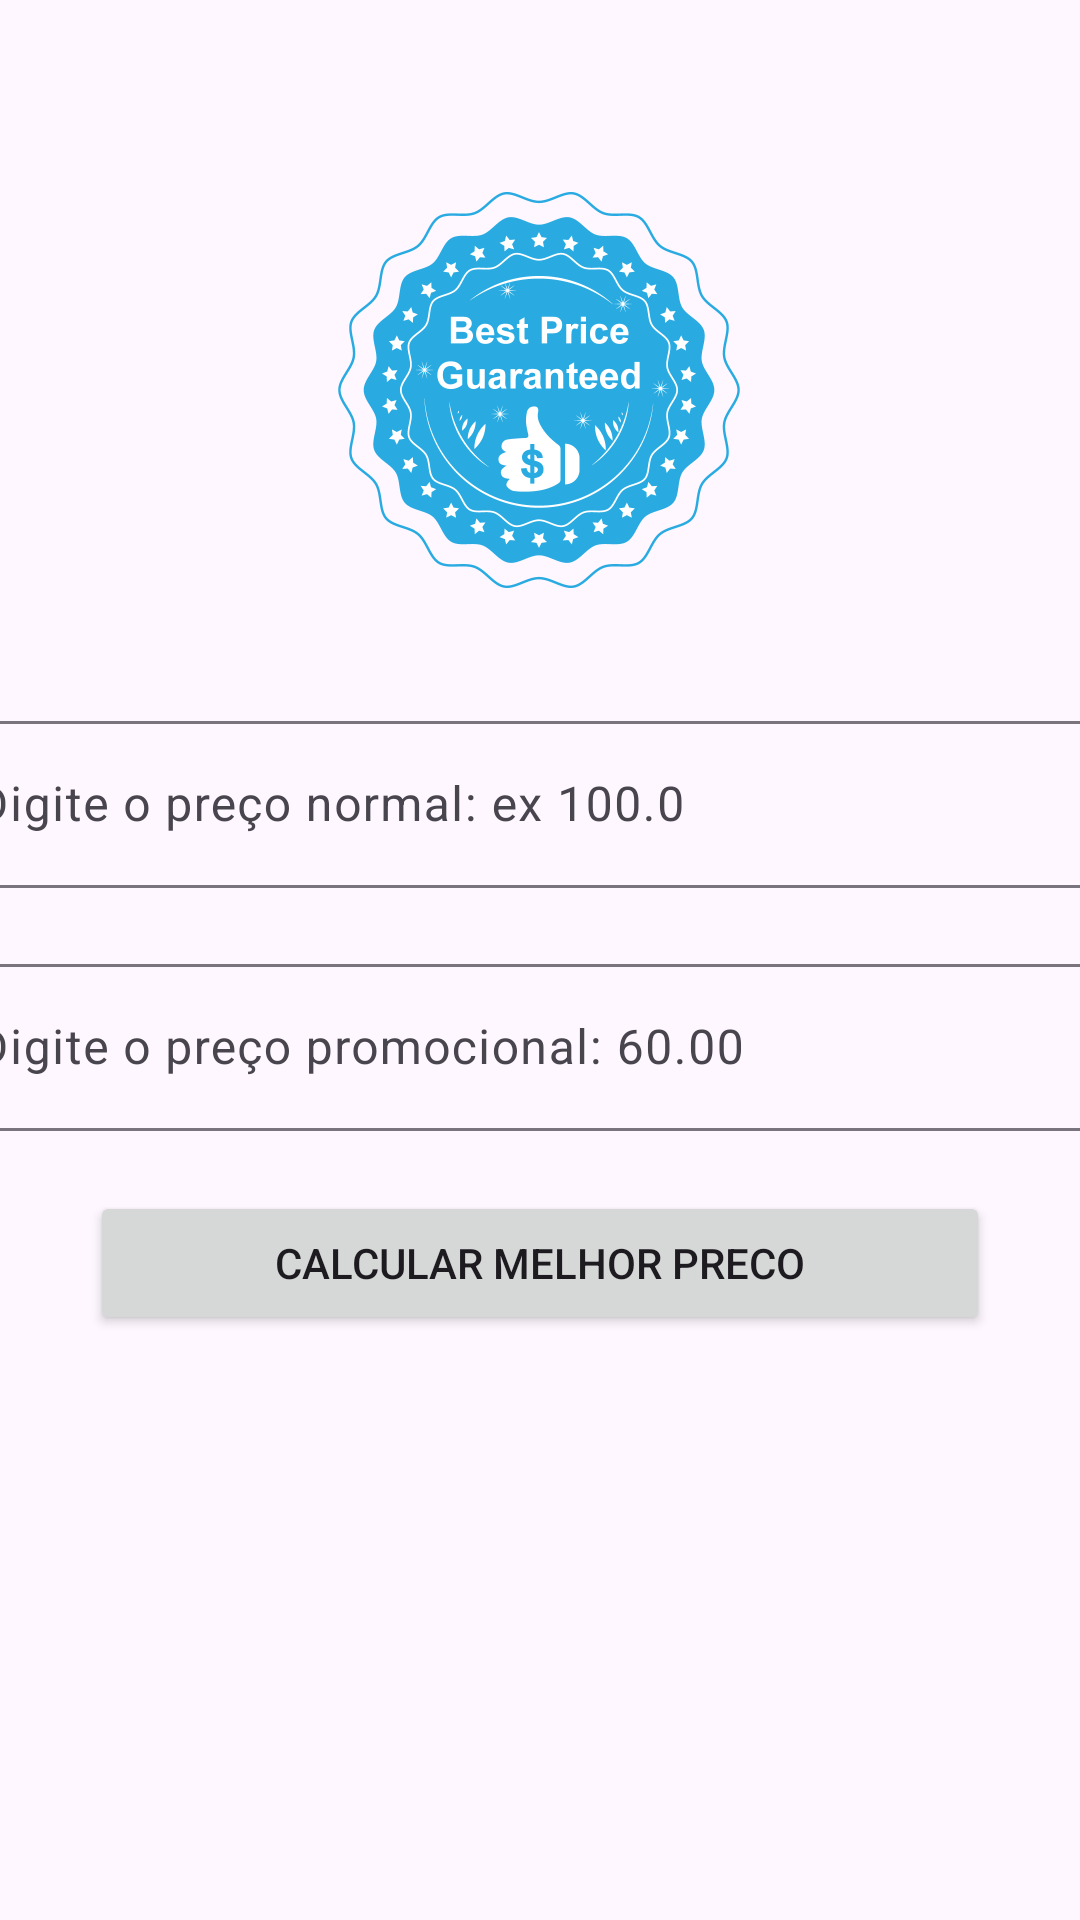

Here is an Android app screen rendered from its layout file. Give the layout XML and the strings, colors and styles it references.
<!-- AndroidManifest.xml: application theme Theme.Melhorpreco -->
<!-- res/layout/activity_main.xml -->
<?xml version="1.0" encoding="utf-8"?>
<androidx.constraintlayout.widget.ConstraintLayout xmlns:android="http://schemas.android.com/apk/res/android"
    xmlns:app="http://schemas.android.com/apk/res-auto"
    xmlns:tools="http://schemas.android.com/tools"
    android:id="@+id/main"
    android:layout_width="match_parent"
    android:layout_height="match_parent"
    tools:context=".MainActivity">

    <ImageView
        android:id="@+id/imageView"
        android:layout_width="200dp"
        android:layout_height="200dp"
        android:layout_marginStart="30dp"
        android:layout_marginTop="30dp"
        android:layout_marginEnd="30dp"
        app:layout_constraintEnd_toEndOf="parent"
        app:layout_constraintHorizontal_bias="0.496"
        app:layout_constraintStart_toStartOf="parent"
        app:layout_constraintTop_toTopOf="parent"
        app:srcCompat="@drawable/logo" />

    <com.google.android.material.textfield.TextInputLayout
        android:id="@+id/textInputLayout"
        android:layout_width="409dp"
        android:layout_height="wrap_content"
        android:layout_marginTop="5dp"
        app:layout_constraintEnd_toEndOf="parent"
        app:layout_constraintHorizontal_bias="0.5"
        app:layout_constraintStart_toStartOf="parent"
        app:layout_constraintTop_toBottomOf="@+id/imageView">

        <com.google.android.material.textfield.TextInputEditText
            android:id="@+id/edit_preco_normal"
            android:layout_width="match_parent"
            android:layout_height="wrap_content"
            android:hint="Digite o preço normal: ex 100.0"
            android:numeric="decimal" />
    </com.google.android.material.textfield.TextInputLayout>

    <com.google.android.material.textfield.TextInputLayout
        android:id="@+id/textInputLayout2"
        android:layout_width="409dp"
        android:layout_height="wrap_content"
        android:layout_marginStart="1dp"
        android:layout_marginTop="20dp"
        android:layout_marginEnd="1dp"
        app:layout_constraintEnd_toEndOf="parent"
        app:layout_constraintStart_toStartOf="parent"
        app:layout_constraintTop_toBottomOf="@+id/textInputLayout">

        <com.google.android.material.textfield.TextInputEditText
            android:id="@+id/edit_preco_promocao"
            android:layout_width="match_parent"
            android:layout_height="wrap_content"
            android:hint="Digite o preço promocional: 60.00"
            android:numeric="decimal" />
    </com.google.android.material.textfield.TextInputLayout>

    <Button
        android:id="@+id/btn_calcularpreco"
        android:layout_width="0dp"
        android:layout_height="wrap_content"
        android:layout_marginStart="30dp"
        android:layout_marginTop="20dp"
        android:layout_marginEnd="30dp"
        android:text="Calcular Melhor Preco"
        app:layout_constraintEnd_toEndOf="parent"
        app:layout_constraintStart_toStartOf="parent"
        app:layout_constraintTop_toBottomOf="@+id/textInputLayout2" />
</androidx.constraintlayout.widget.ConstraintLayout>
<!-- resources referenced by this layout -->
<resources>
  <!-- drawable logo: png bitmap (drawable, 85541 bytes) -->
  <style name="Theme.Melhorpreco" parent="Base.Theme.Melhorpreco" />
  <style name="Base.Theme.Melhorpreco" parent="Theme.Material3.DayNight.NoActionBar">
          
           <item name="colorPrimary">@color/primaria</item>
           <item name="colorPrimaryVariant">@color/primariavariacao</item>
      </style>
  <color name="primaria">#0073a5</color>
  <color name="primariavariacao">#009fc9</color>
</resources>
